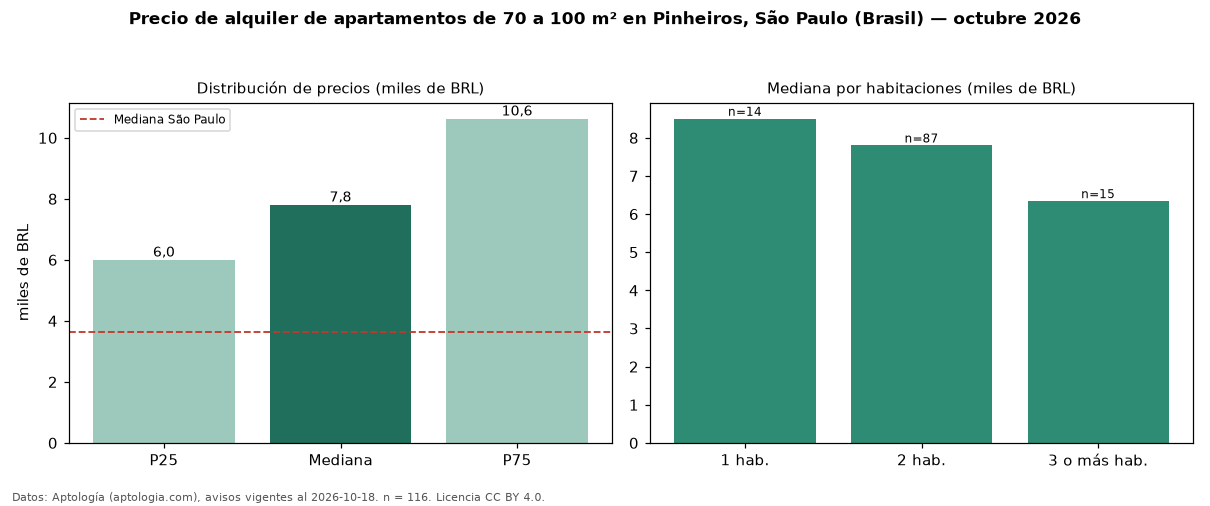

The table this chart was drawn from, first rows:
seccion, metrica, valor, moneda, n
filtro, area3, de 70 a 100 m², , 116
precio, p25, 6000, BRL, 116
precio, mediana, 7806, BRL, 116
precio, p75, 10625, BRL, 116
precio, minimo, 2750, BRL, 116
precio, maximo, 25000, BRL, 116
m2, mediana_precio_m2, 90.91, BRL, 111
m2, area_mediana_m2, 83.0, m2, 111
admin, mediana_admin_mes, 1686, BRL, 116
banos, mediana_banos, 2.0, , 
parqueadero, pct_con_parqueadero, 95.5, %, 112
habitaciones, 1, 8500, BRL, 14
habitaciones, 2, 7800, BRL, 87
habitaciones, 3+, 6340, BRL, 15
ciudad, mediana_ciudad_referencia, 3621, BRL, 
ciudad, mediana_m2_ciudad, 63.16, BRL, 
fuente, fecha_datos, 2026-10-18, , 
fuente, atribucion, https://www.aptologia.com/br/aluguel/sao…, , 
fuente, licencia, CC BY 4.0, , 
